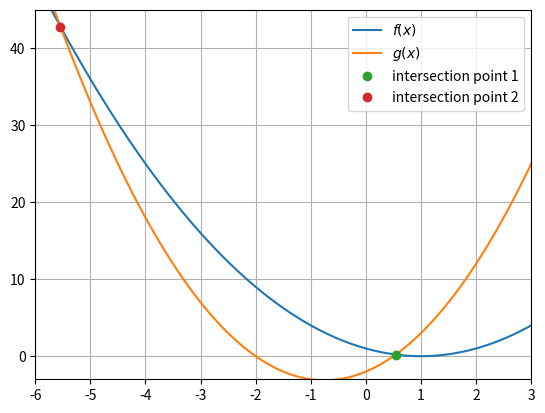

This chart was generated by the following Python code:
import numpy as np
import matplotlib.pyplot as plt

class Quadratic:
    def __init__(self,a_2,a_1,a_0):
        self.a_2 = a_2
        self.a_1 = a_1
        self.a_0 = a_0
        self.coeffs = self.a_2,self.a_1,self.a_0

    def roots(self):
        a,b,c = self.coeffs
        q = b**2 -4*a*c
        if q < 0:
            return ()
        elif q == 0:
            x1 = -b/(2*a)
            return (x1,)

        else:
            qq = np.sqrt(q)
            x_1 = (-b - qq)/(2*a)
            x_2 = (-b + qq)/(2*a)
            return(x_1,x_2)

    def intersection(self,other):
        a_f,b_f,c_f = self.coeffs
        a_g,b_g,c_g = other.coeffs
        f_i = Quadratic(a_f,b_f,c_f)
        g_i = Quadratic(a_g,b_g,c_g)
        h = f_i - g_i
        r = h.roots()
        return ((r[0],f_i(r[0])),(r[1],f_i(r[1])))


class Quadratic(Quadratic):
    def __call__(self,x):
        return self.a_2 * x**2 + self.a_1 *x + self.a_0

    def __str__(self):
        if self.a_1 < 0 :
            fortegn = "-"
        elif self.a_1 >= 0:
            fortegn = "+"
        if self.a_0 < 0 :
            fortegn_2 = "-"
        elif self.a_0 >= 0:
            fortegn_2 = "+"
        return f"{self.a_2}x^2 {fortegn} {abs(self.a_1)}x {fortegn_2} {abs(self.a_0)}"

    def __add__(self,other):
        a_2 = self.a_2 + other.a_2
        a_1 = self.a_1 + other.a_1
        a_0 = self.a_0 + other.a_0
        return Quadratic(a_2,a_1,a_0)

    def __sub__(self,other):
        a_2 = self.a_2 - other.a_2
        a_1 = self.a_1 - other.a_1
        a_0 = self.a_0 - other.a_0
        return Quadratic(a_2,a_1,a_0)


if __name__ == "__main__":
    def test_Quadratic():
        f = Quadratic(1, -2, 1)
        assert abs(f(-1) - 4) < 1e-8
        assert abs(f(0)  - 1) < 1e-8
        assert abs(f(1)  - 0) < 1e-8



    def test_Quadratic_add():
        f = Quadratic(1, -2, 1)
        g = Quadratic(-1, 6, -3)
        h = f + g
        a2, a1, a0 = h.coeffs
        assert a2 == 0
        assert a1 == 4
        assert a0 == -2


    def test_Quadratic_root():
        f1 = Quadratic(2, -2, 2)
        f2 = Quadratic(1, -2, 1)
        f3 = Quadratic(1, -3, 2)
        assert f1.roots() == ()
        assert abs(f2.roots()[0] - 1) < 1e-8
        assert abs(f3.roots()[0] - 1) < 1e-8 and abs(f3.roots()[1] - 2) < 1e-8


    def test_Quadratic_intersection():
        f = Quadratic(1,-2,1)
        g = Quadratic(2,3,-2)
        inter = f.intersection(g)
        assert abs(inter[0][0] - 0.5414) < 1e-3 and abs(inter[0][1] - 0.2103) < 1e-3
        assert abs(inter[1][0] - (-5.541)) < 1e-3 and abs(inter[1][1] - 42.79) < 1e-3
        x = np.linspace(-7, 4, 1000)
        plt.xlim(-6,3)
        plt.ylim(-3,45)
        plt.plot(x, f(x),label = f'$f(x)$')
        plt.plot(x, g(x),label = f'$g(x)$')
        plt.plot(inter[0][0],inter[0][1],"o", label= 'intersection point 1')
        plt.plot(inter[1][0],inter[1][1],"o", label= 'intersection point 2')
        plt.grid()
        plt.legend()
        plt.show()



    test_Quadratic()
    test_Quadratic_add()
    test_Quadratic_root()
    test_Quadratic_intersection()
